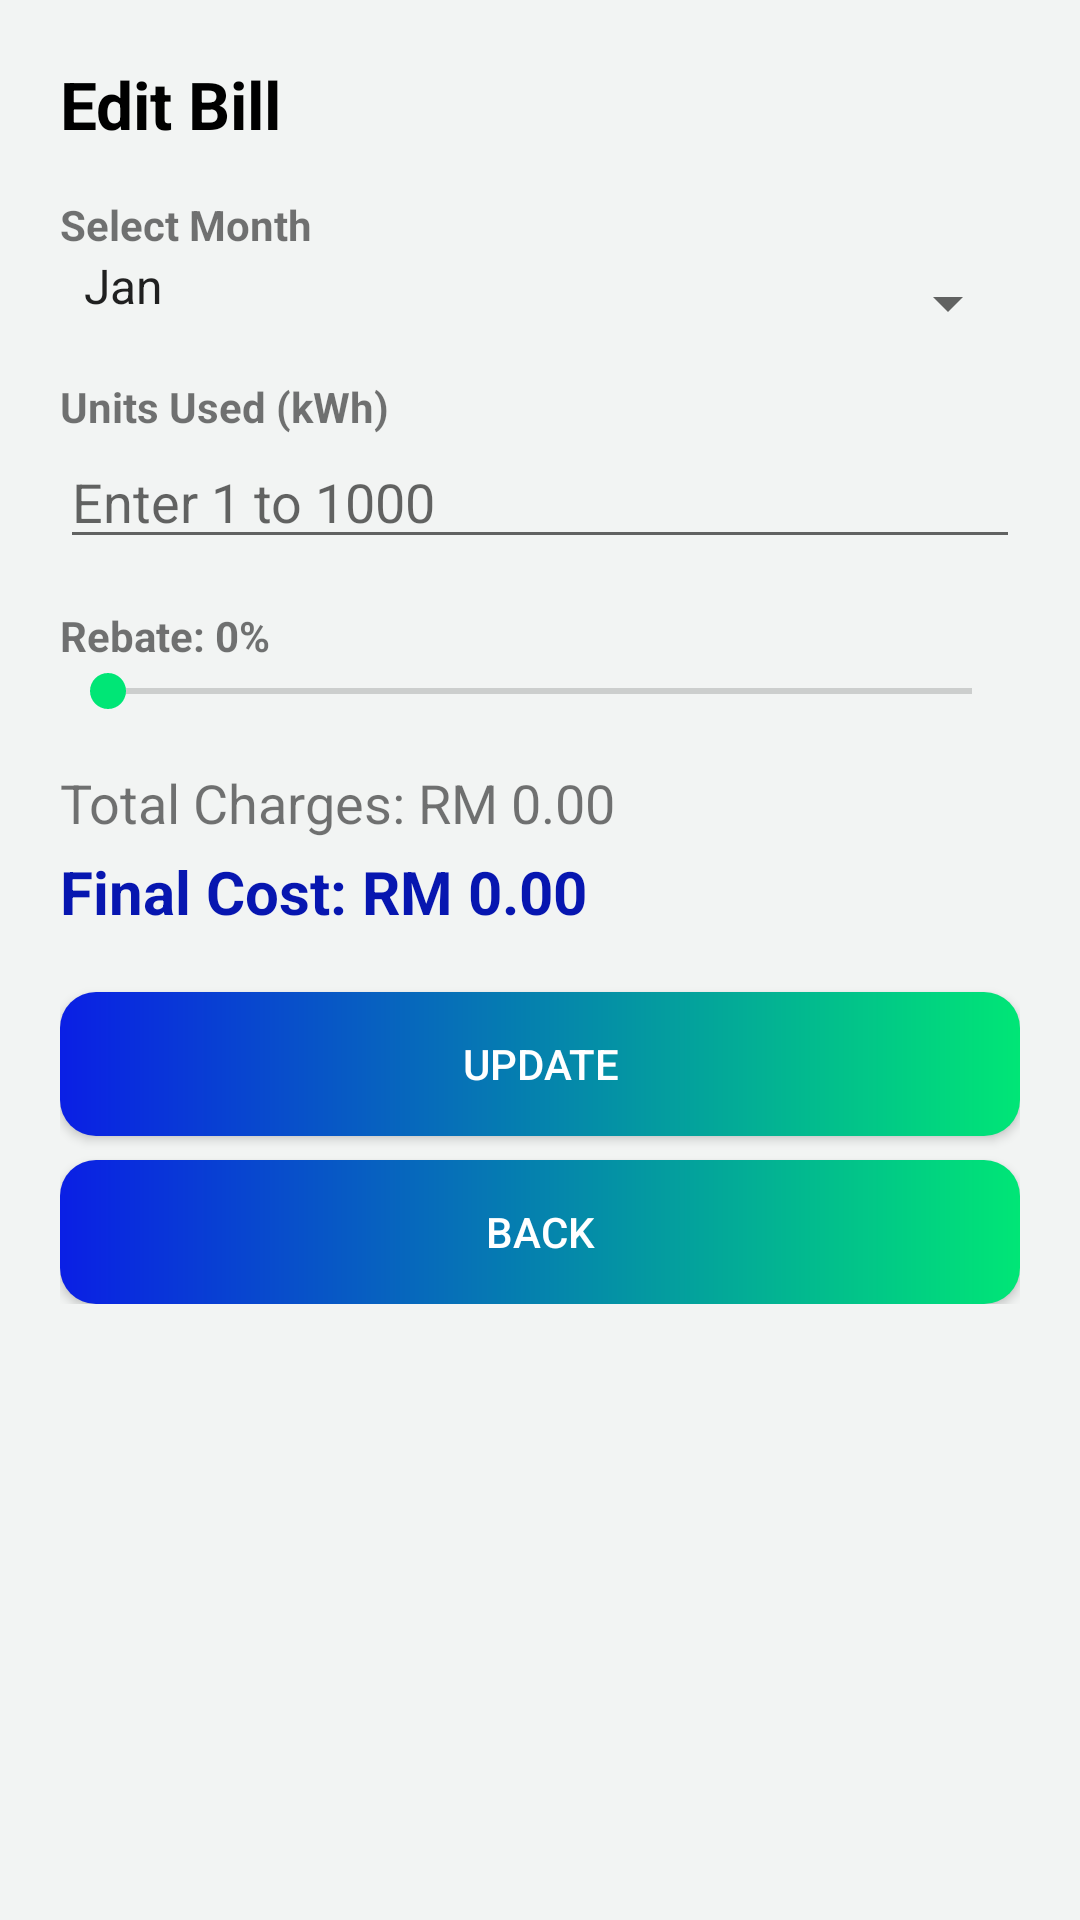

Produce the Android XML layout that renders to this screen, including the resource entries it uses.
<!-- AndroidManifest.xml: application theme Theme.ElectricBill -->
<!-- res/layout/activity_edit.xml -->
<?xml version="1.0" encoding="utf-8"?>
<ScrollView xmlns:android="http://schemas.android.com/apk/res/android"
    android:layout_width="match_parent"
    android:layout_height="match_parent">

    <LinearLayout
        android:layout_width="match_parent"
        android:layout_height="wrap_content"
        android:orientation="vertical"
        android:padding="20dp">

        <TextView
            android:layout_width="match_parent"
            android:layout_height="wrap_content"
            android:text="Edit Bill"
            android:textSize="22sp"
            android:textStyle="bold"
            android:textColor="@color/black"
            android:paddingBottom="16dp"/>

        <TextView android:layout_width="wrap_content" android:layout_height="wrap_content"
            android:text="Select Month" android:textStyle="bold"/>
        <Spinner
            android:id="@+id/spinnerMonth"
            android:layout_width="match_parent"
            android:layout_height="wrap_content"
            android:entries="@array/months"
            android:paddingBottom="12dp"/>

        <TextView android:layout_width="wrap_content" android:layout_height="wrap_content"
            android:text="Units Used (kWh)" android:textStyle="bold" android:paddingTop="8dp"/>
        <EditText
            android:id="@+id/editUnit"
            android:layout_width="match_parent"
            android:layout_height="wrap_content"
            android:hint="Enter 1 to 1000"
            android:inputType="number"
            android:maxLength="4"/>

        <TextView
            android:id="@+id/tvRebateValue"
            android:layout_width="wrap_content"
            android:layout_height="wrap_content"
            android:text="Rebate: 0%"
            android:textStyle="bold"
            android:paddingTop="16dp"/>
        <SeekBar
            android:id="@+id/seekBarRebate"
            android:layout_width="match_parent"
            android:layout_height="wrap_content"
            android:max="5"/>

        <TextView
            android:id="@+id/tvTotal"
            android:layout_width="match_parent"
            android:layout_height="wrap_content"
            android:text="Total Charges: RM 0.00"
            android:textSize="18sp"
            android:paddingTop="16dp"/>
        <TextView
            android:id="@+id/tvFinal"
            android:layout_width="match_parent"
            android:layout_height="wrap_content"
            android:text="Final Cost: RM 0.00"
            android:textSize="20sp"
            android:textStyle="bold"
            android:textColor="@color/primaryDark"
            android:paddingTop="4dp"/>

        <androidx.appcompat.widget.AppCompatButton android:id="@+id/btnUpdate" android:layout_width="match_parent"
            android:layout_height="wrap_content" android:text="UPDATE" android:layout_marginTop="20dp"
            android:background="@drawable/bg_gradient" android:textColor="@color/white"/>
        <androidx.appcompat.widget.AppCompatButton android:id="@+id/btnBack" android:layout_width="match_parent"
            android:layout_height="wrap_content" android:text="BACK" android:layout_marginTop="8dp"
            android:background="@drawable/bg_gradient" android:textColor="@color/white"/>
    </LinearLayout>
</ScrollView>
<!-- resources referenced by this layout -->
<resources>
  <string-array name="months">
          <item>Jan</item>
          <item>Feb</item>
          <item>Mar</item>
          <item>Apr</item>
          <item>May</item>
          <item>Jun</item>
          <item>Jul</item>
          <item>Aug</item>
          <item>Sep</item>
          <item>Oct</item>
          <item>Nov</item>
          <item>Dec</item>
      </string-array>
  <color name="black">#000000</color>
  <color name="primaryDark">#0716B0</color>
  <color name="white">#FFFFFF</color>
  <!-- drawable bg_gradient (drawable) -->
  <?xml version="1.0" encoding="utf-8"?>
  <shape xmlns:android="http://schemas.android.com/apk/res/android"
      android:shape="rectangle">
      <gradient
          android:type="linear"
          android:angle="0"
          android:startColor="#0A1FE5"
          android:endColor="#00E676" />
      <corners android:radius="12dp" />
  </shape>
  <style name="Theme.ElectricBill" parent="Base.Theme.ElectricBill" />
  <style name="Base.Theme.ElectricBill" parent="Theme.MaterialComponents.DayNight.DarkActionBar">
          <item name="colorPrimary">@color/primary</item>
          <item name="colorPrimaryVariant">@color/primaryDark</item>
          <item name="colorOnPrimary">@color/white</item>
          <item name="colorAccent">@color/accent</item>
          <item name="android:windowBackground">@color/screenBackground</item>
      </style>
  <color name="primary">#0A1FE5</color>
  <color name="accent">#00E676</color>
  <color name="screenBackground">#F2F4F3</color>
</resources>
